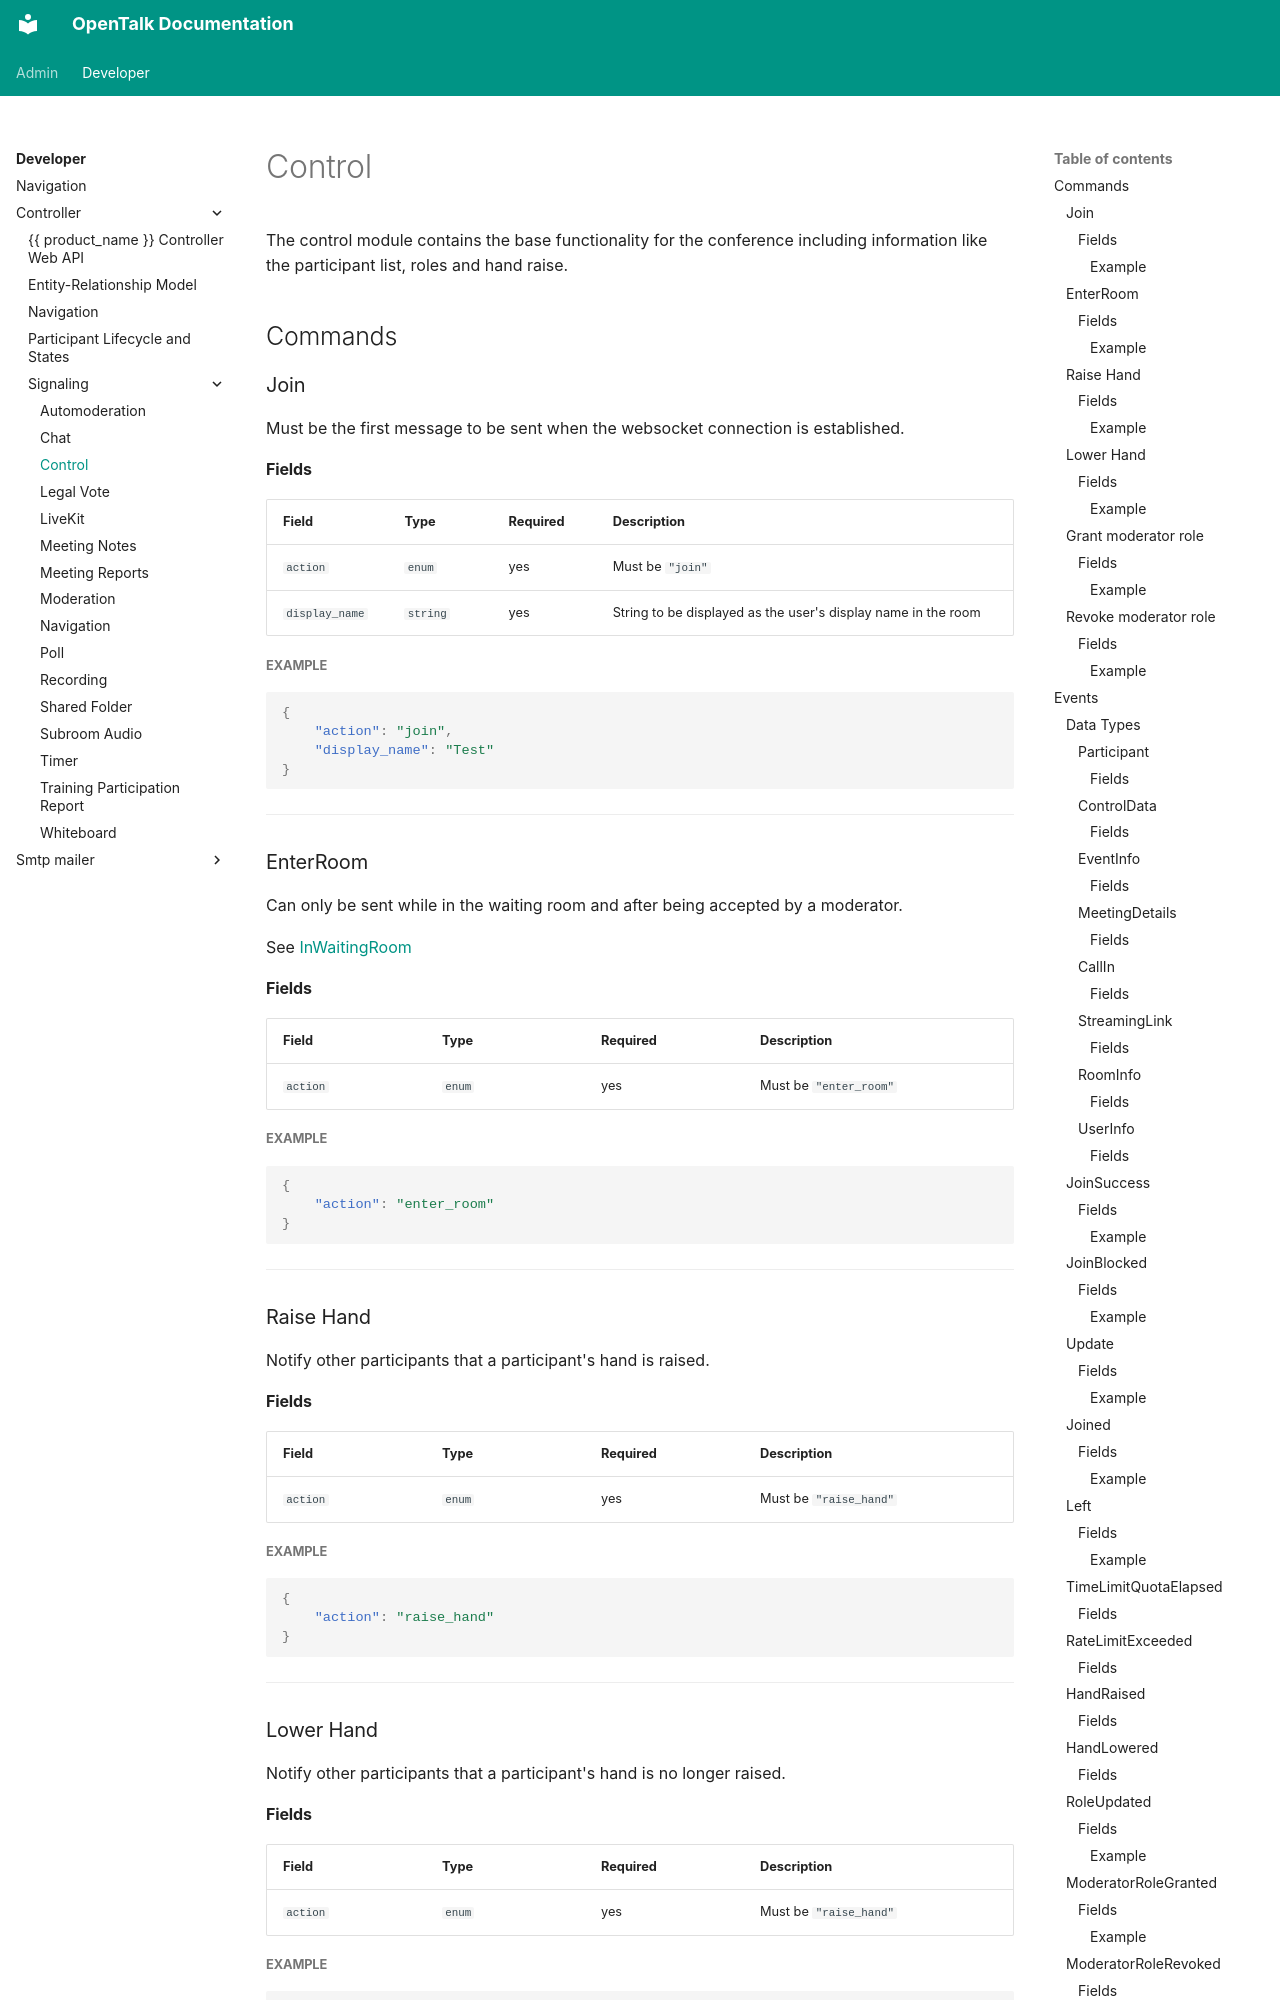

repository: opentalk-mirrors/opentalk · page: developer/controller/signaling/control/index.html · generator: mkdocs

# Control

The control module contains the base functionality for the conference including information like the participant list,
roles and hand raise.

## Commands

### Join

Must be the first message to be sent when the websocket connection is established.

#### Fields

| Field          | Type     | Required | Description                                                   |
| -------------- | -------- | -------- | ------------------------------------------------------------- |
| `action`       | `enum`   | yes      | Must be `"join"`                                              |
| `display_name` | `string` | yes      | String to be displayed as the user's display name in the room |

##### Example

```json
{
    "action": "join",
    "display_name": "Test"
}
```

---

### EnterRoom

Can only be sent while in the waiting room and after being accepted by a moderator.

See [InWaitingRoom](moderation.md#inwaitingroom)

#### Fields

| Field    | Type   | Required | Description            |
| -------- | ------ | -------- | ---------------------- |
| `action` | `enum` | yes      | Must be `"enter_room"` |

##### Example

```json
{
    "action": "enter_room"
}
```

---

### Raise Hand

Notify other participants that a participant's hand is raised.

#### Fields

| Field    | Type   | Required | Description            |
| -------- | ------ | -------- | ---------------------- |
| `action` | `enum` | yes      | Must be `"raise_hand"` |

##### Example

```json
{
    "action": "raise_hand"
}
```

---

### Lower Hand

Notify other participants that a participant's hand is no longer raised.

#### Fields

| Field    | Type   | Required | Description            |
| -------- | ------ | -------- | ---------------------- |
| `action` | `enum` | yes      | Must be `"raise_hand"` |

##### Example

```json
{
    "action": "raise_hand"
}
```

---

### Grant moderator role

Requires moderator role.

Grant a participant the moderator role.

#### Fields

| Field    | Type     | Required | Description                                       |
| -------- | -------- | -------- | ------------------------------------------------- |
| `action` | `enum`   | yes      | Must be `"grant_moderator_role"`                  |
| `target` | `string` | yes      | Id of the participant to grant the moderator role |

##### Example

```json
{
    "action": "grant_moderator_role",
    "target": "00000000-0000-0000-0000-000000000000"
}
```

---

### Revoke moderator role

Requires moderator role.

Revoke the moderator role from a participant. Cannot revoke the moderator role from the creator of the room.
